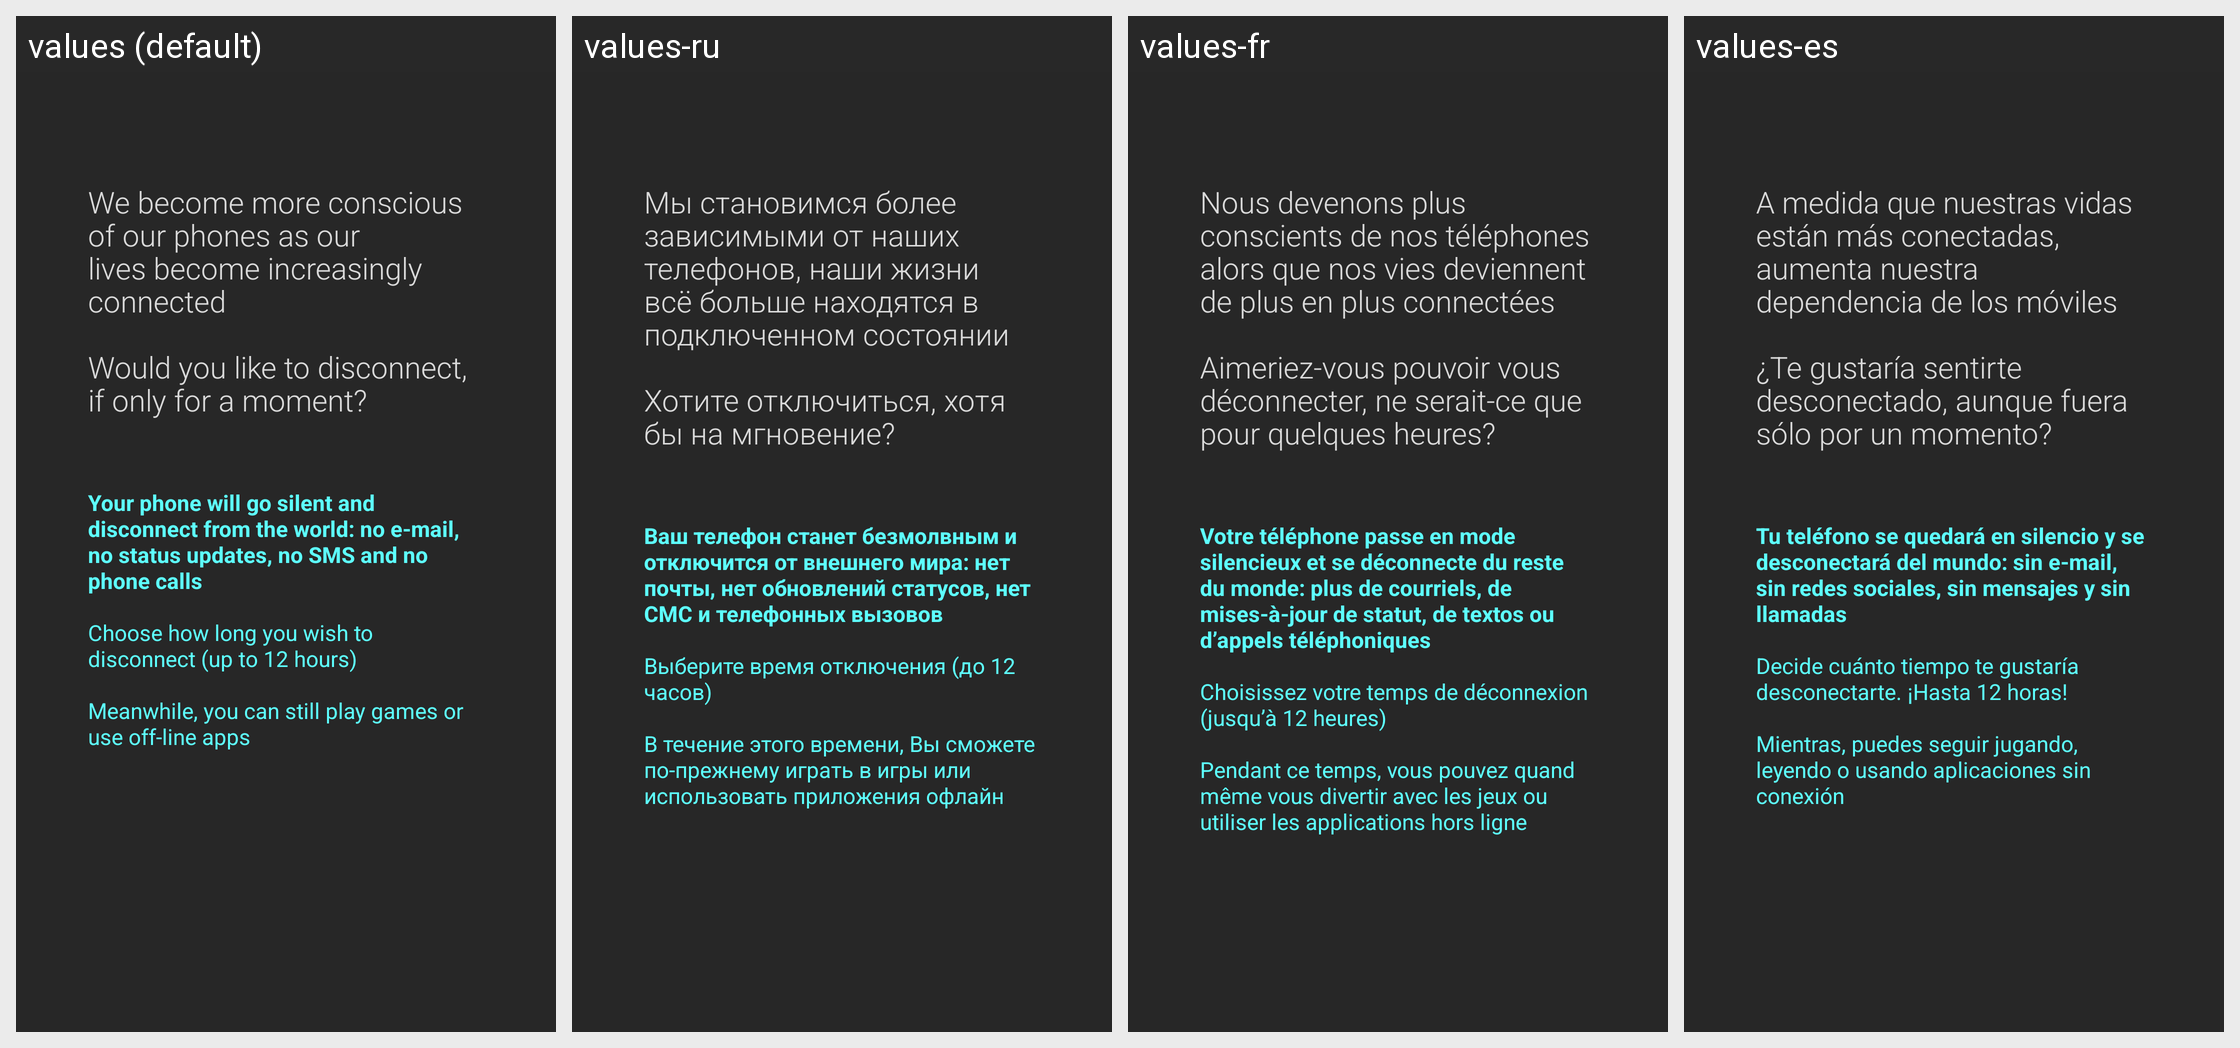

The Android screen above is rendered under several locales of the same app. Produce the string resources it draws, with the default and per-locale values.
Android screen res/layout/activity_help.xml rendered under 4 locales, left to right: values (default), values-ru, values-fr, values-es. Device: Nexus 5 (rendered at 1080×1920; each locale shown at half size, 540×960, under a caption strip naming it); theme HelpTheme.
Other locales in the repository, not shown: values-ca, values-de, values-nl, values-pt, values-pt-rBR.
Strings drawn on this screen, with the default value and each locale's value (text and hints the layout hard-codes, and strings that could not be matched under every locale, appear in the picture but are not listed):

help_string_1
  values: We become more conscious of our phones as our lives become increasingly connected
      
      Would you like to disconnect, if only for a moment?
  values-ru: Мы становимся более зависимыми от наших телефонов, наши жизни всё больше находятся в подключенном состоянии
      
      Хотите отключиться, хотя бы на мгновение?
  values-fr: Nous devenons plus conscients de nos téléphones alors que nos vies deviennent de plus en plus connectées
      
      Aimeriez-vous pouvoir vous déconnecter, ne serait-ce que pour quelques heures?
  values-es: A medida que nuestras vidas están más conectadas, aumenta nuestra dependencia de los móviles
      
      ¿Te gustaría sentirte desconectado, aunque fuera sólo por un momento?

help_string_2
  values: Your phone will go silent and disconnect from the world: no e-mail, no status updates, no SMS and no phone calls
  values-ru: Ваш телефон станет безмолвным и отключится от внешнего мира: нет почты, нет обновлений статусов, нет СМС и телефонных вызовов
  values-fr: Votre téléphone passe en mode silencieux et se déconnecte du reste du monde: plus de courriels, de mises-à-jour de statut, de textos ou d’appels téléphoniques
  values-es: Tu teléfono se quedará en silencio y se desconectará del mundo: sin e-mail, sin redes sociales, sin mensajes y sin llamadas

help_string_3
  values: Choose how long you wish to disconnect (up to 12 hours)
      
      Meanwhile, you can still play games or use off-line apps
  values-ru: Выберите время отключения (до 12 часов)
      
      В течение этого времени, Вы сможете по-прежнему играть в игры или использовать приложения офлайн
  values-fr: Choisissez votre temps de déconnexion (jusqu’à 12 heures)
      
      Pendant ce temps, vous pouvez quand même vous divertir avec les jeux ou utiliser les applications hors ligne
  values-es: Decide cuánto tiempo te gustaría desconectarte. ¡Hasta 12 horas!
      
      Mientras, puedes seguir jugando, leyendo o usando aplicaciones sin conexión
